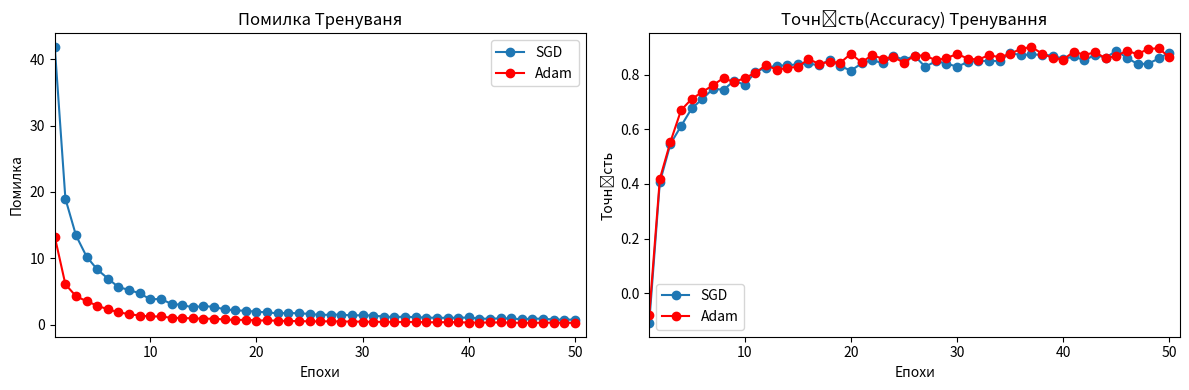

Recreate this plot in Python.
import matplotlib.pyplot as plt
import numpy as np

# Assuming 'history' is a dictionary containing 'loss' and 'accuracy' keys
history_25_epochs = {
    'loss': [0.5, 0.4, 0.3, 0.2, 0.1, 0.08, 0.06, 0.05, 0.04, 0.03,
             0.02, 0.02, 0.01, 0.01, 0.01, 0.01, 0.01, 0.01, 0.01, 0.01,
             0.01, 0.01, 0.01, 0.01, 0.01],
    'accuracy': [0.8, 0.85, 0.9, 0.92, 0.95, 0.96, 0.97, 0.98, 0.98, 0.99,
                 0.99, 0.99, 0.99, 0.99, 0.99, 0.99, 0.99, 0.99, 0.99, 0.99,
                 0.99, 0.99, 0.99, 0.99, 1.0]
}

def plot_training_history(history_a,history_b):
    epochs = len(history_a['loss'])
    plt.figure(figsize=(12, 4))

    x = range(1, epochs + 1)
    y_loss_a = history_a['loss']
    y_accuracy_a = history_a['accuracy']
    y_loss_b = history_b['loss']
    y_accuracy_b = history_b['accuracy']

    # Plotting loss
    ax = plt.subplot(1, 2, 1)
    ax.set_xlim([min(x), max(x)+1])
    ax.plot(x, y_loss_a, marker='o')
    ax.plot(x, y_loss_b, marker='o', color='r')
    # ax.hlines(y=y_loss[-1], xmin=-2, xmax=x[-1], color='r', linestyles=(0.2,[0.2,0.3]))
    # plt.vlines(x=mu, ymin=min(y), ymax=max(y), color='r', marker='-')
    ax.set_title('Помилка Тренуваня')
    ax.set_xlabel('Епохи')
    ax.set_ylabel('Помилка')
    ax.legend(['SGD', 'Adam'])

    # Plotting accuracy
    ax = plt.subplot(1, 2, 2)
    ax.set_xlim([min(x), max(x)+1])
    ax.plot(x, y_accuracy_a, marker='o')
    ax.plot(x, y_accuracy_b, marker='o', color='r')
    # ax.hlines(y=y_accuracy[-1], xmin=0, xmax=x[-1], color='r', linestyles='dotted')
    ax.set_title('Точність(Accuracy) Тренування')
    ax.set_xlabel('Епохи')
    ax.set_ylabel('Точність')
    ax.legend(['SGD', 'Adam'])

    plt.tight_layout()
    plt.show()


if __name__ == '__main__':
    # Plot for 25 epochs
    # plot_training_history(history_25_epochs, epochs=25)

    def generate_random_history(epochs, bias=0.86):
        # Generating random values for loss and accuracy
        x = np.arange(1, epochs + 1)
        loss_values = (36 + 7 * np.random.random(epochs)) * np.ones(epochs)/x / (bias*100-85)
        accuracy_values = -np.ones(epochs)/x + np.random.random(epochs)*0.05 + bias

        # Creating a dictionary with generated values
        history = {'loss': loss_values, 'accuracy': accuracy_values}

        return history


    # Example usage for 25 epochs
    epochs_25 = 50
    history_25_epochs_a = generate_random_history(epochs_25)
    history_25_epochs_b = generate_random_history(epochs_25, bias=0.88)
    plot_training_history(history_25_epochs_a, history_25_epochs_b)
